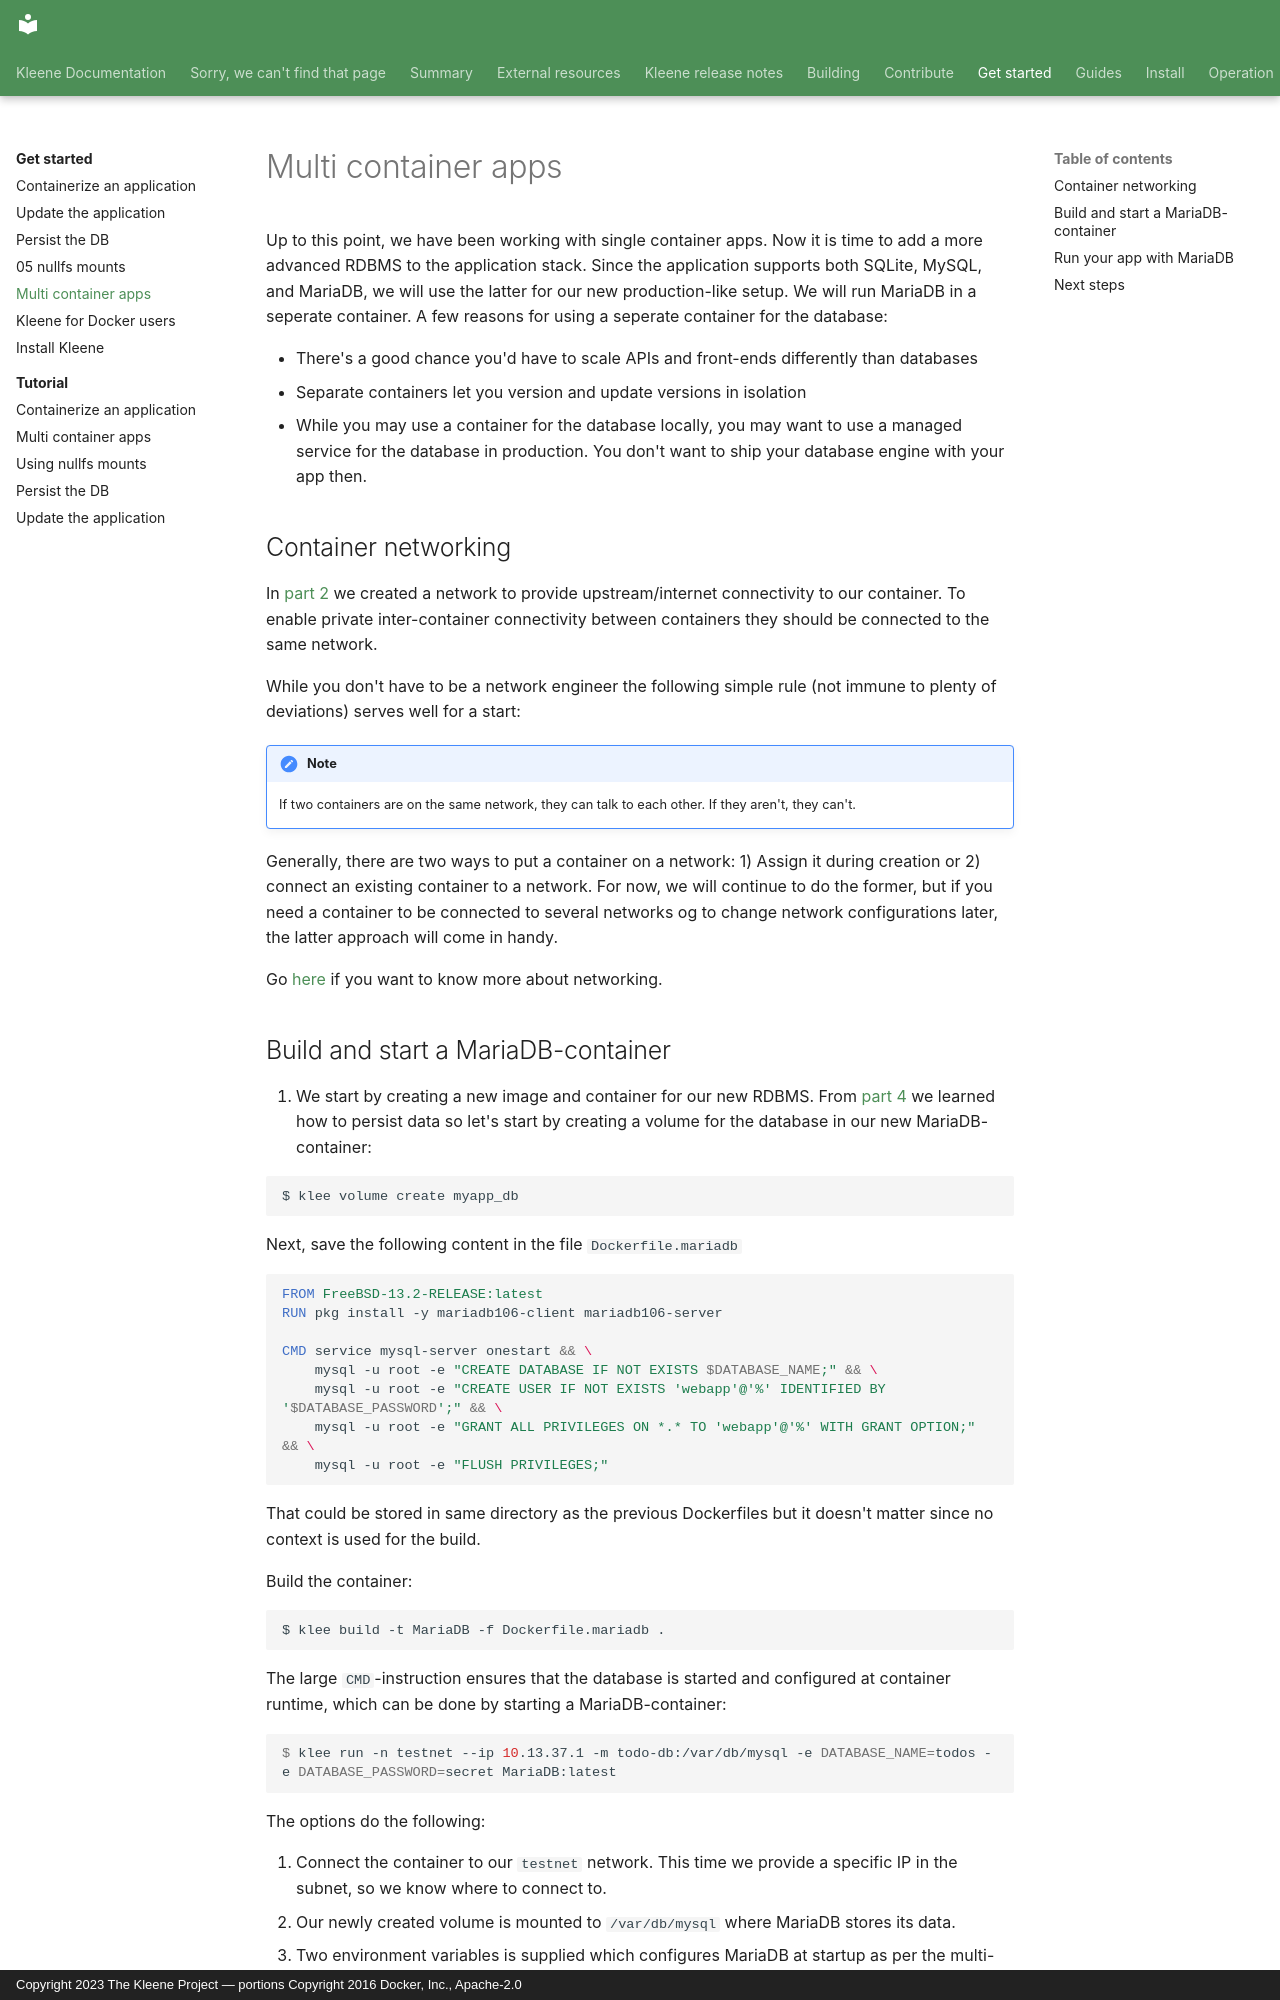

repository: kleene-project/docs · page: get-started/06_multi_container/index.html · generator: mkdocs · copyright: Copyright 2023 The Kleene Project — portions Copyright 2016 Docker, Inc., Apache-2.0

---
title: "Multi container apps"
description: Using more than one container in our application
---

Up to this point, we have been working with single container apps. Now it is time to add a more
advanced RDBMS to the application stack. Since the application supports both SQLite,
MySQL, and MariaDB, we will use the latter for our new production-like setup.
We will run MariaDB in a seperate container. A few reasons for using a seperate container
for the database:

- There's a good chance you'd have to scale APIs and front-ends differently than databases
- Separate containers let you version and update versions in isolation
- While you may use a container for the database locally, you may want to use a managed service
  for the database in production. You don't want to ship your database engine with your app then.

## Container networking

In [part 2](./02_our_app.md) we created a network to provide upstream/internet connectivity to our
container. To enable private inter-container connectivity between containers they
should be connected to the same network.

While you don't have to be a network engineer the following simple rule
(not immune to plenty of deviations) serves well for a start:

!!! note
    If two containers are on the same network, they can talk to each other. If they aren't, they can't.

Generally, there are two ways to put a container on a network:
1) Assign it during creation or
2) connect an existing container to a network.
For now, we will continue to do the former, but if you need a container
to be connected to several networks og to change network configurations later,
the latter approach will come in handy.

Go [here](../run/network/index.md) if you want to know more about networking.
